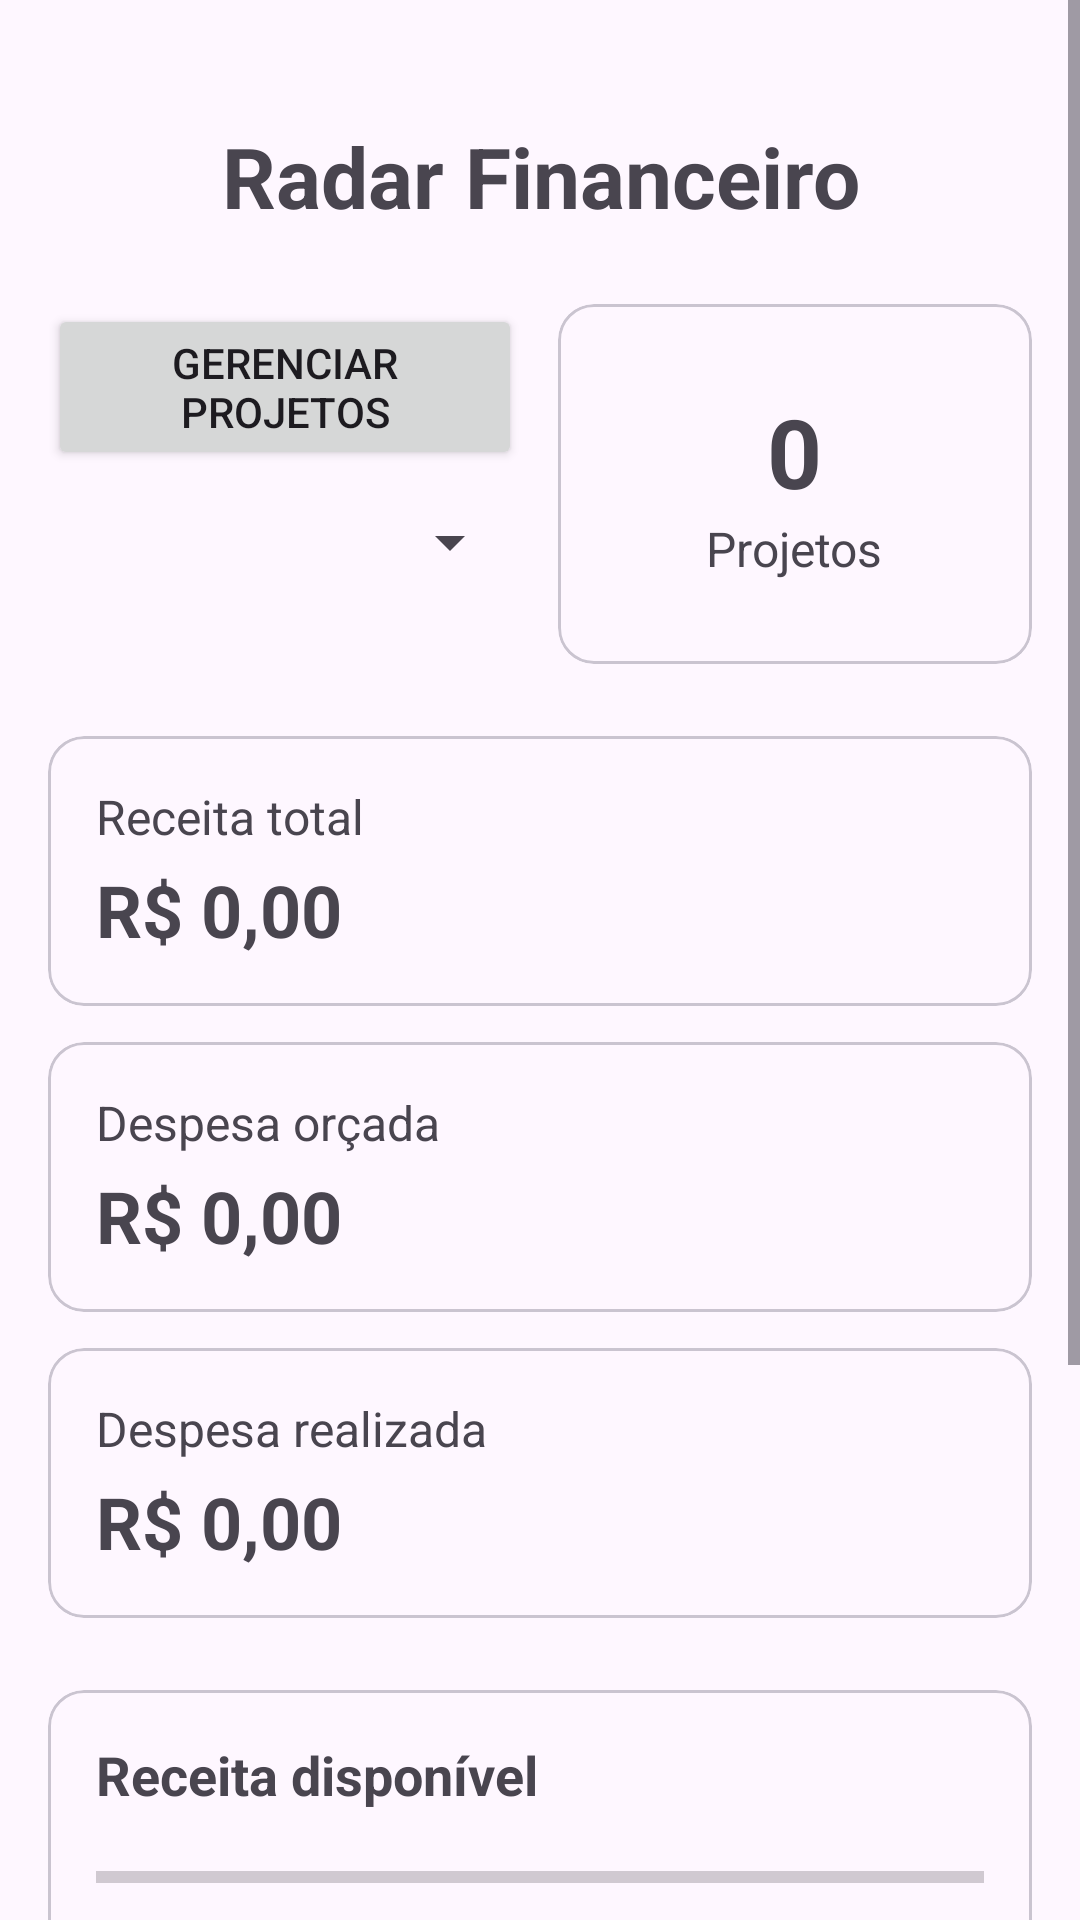

Layout XML and referenced resources for this Android screen:
<!-- AndroidManifest.xml: application theme Theme.RadarFinanceiro -->
<!-- res/layout/activity_projetos.xml -->
<?xml version="1.0" encoding="utf-8"?>
<ScrollView xmlns:android="http://schemas.android.com/apk/res/android"
    xmlns:app="http://schemas.android.com/apk/res-auto"
    android:layout_width="match_parent"
    android:layout_height="match_parent"
    android:fillViewport="true">

    <LinearLayout
        android:layout_width="match_parent"
        android:layout_height="wrap_content"
        android:orientation="vertical"
        android:paddingStart="16dp"
        android:paddingEnd="16dp"
        android:paddingTop="40dp"
        android:paddingBottom="16dp">

        
        <TextView
            android:id="@+id/tvTitulo"
            android:layout_width="match_parent"
            android:layout_height="wrap_content"
            android:gravity="center"
            android:text="Radar Financeiro"
            android:textSize="28sp"
            android:textStyle="bold" />

        
        <LinearLayout
            android:layout_width="match_parent"
            android:layout_height="wrap_content"
            android:layout_marginTop="24dp"
            android:orientation="horizontal">

            
            <LinearLayout
                android:layout_width="0dp"
                android:layout_height="wrap_content"
                android:layout_weight="1"
                android:orientation="vertical">

                <Button
                    android:id="@+id/btnGerenciarProjetos"
                    android:layout_width="wrap_content"
                    android:layout_height="wrap_content"
                    android:text="Gerenciar Projetos" />

                <Spinner
                    android:id="@+id/spinnerProjetos"
                    android:layout_width="match_parent"
                    android:layout_height="wrap_content"
                    android:layout_marginTop="12dp" />

            </LinearLayout>

            
            <com.google.android.material.card.MaterialCardView
                android:id="@+id/cardQuantidadeProjetos"
                android:layout_width="0dp"
                android:layout_height="120dp"
                android:layout_marginStart="12dp"
                android:layout_weight="1"
                app:cardCornerRadius="12dp">

                <LinearLayout
                    android:layout_width="match_parent"
                    android:layout_height="match_parent"
                    android:gravity="center"
                    android:orientation="vertical">

                    <TextView
                        android:id="@+id/tvQuantidadeProjetos"
                        android:layout_width="wrap_content"
                        android:layout_height="wrap_content"
                        android:text="0"
                        android:textSize="32sp"
                        android:textStyle="bold" />

                    <TextView
                        android:layout_width="wrap_content"
                        android:layout_height="wrap_content"
                        android:text="Projetos"
                        android:textSize="16sp" />

                </LinearLayout>

            </com.google.android.material.card.MaterialCardView>

        </LinearLayout>

        
        <com.google.android.material.card.MaterialCardView
            android:layout_width="match_parent"
            android:layout_height="wrap_content"
            android:layout_marginTop="24dp"
            app:cardCornerRadius="12dp">

            <LinearLayout
                android:layout_width="match_parent"
                android:layout_height="wrap_content"
                android:orientation="vertical"
                android:padding="16dp">

                <TextView
                    android:layout_width="wrap_content"
                    android:layout_height="wrap_content"
                    android:text="Receita total"
                    android:textSize="16sp" />

                <TextView
                    android:id="@+id/tvReceitaTotal"
                    android:layout_width="wrap_content"
                    android:layout_height="wrap_content"
                    android:layout_marginTop="4dp"
                    android:text="R$ 0,00"
                    android:textSize="24sp"
                    android:textStyle="bold" />

            </LinearLayout>

        </com.google.android.material.card.MaterialCardView>

        
        <com.google.android.material.card.MaterialCardView
            android:layout_width="match_parent"
            android:layout_height="wrap_content"
            android:layout_marginTop="12dp"
            app:cardCornerRadius="12dp">

            <LinearLayout
                android:layout_width="match_parent"
                android:layout_height="wrap_content"
                android:orientation="vertical"
                android:padding="16dp">

                <TextView
                    android:layout_width="wrap_content"
                    android:layout_height="wrap_content"
                    android:text="Despesa orçada"
                    android:textSize="16sp" />

                <TextView
                    android:id="@+id/tvDespesaOrcada"
                    android:layout_width="wrap_content"
                    android:layout_height="wrap_content"
                    android:layout_marginTop="4dp"
                    android:text="R$ 0,00"
                    android:textSize="24sp"
                    android:textStyle="bold" />

            </LinearLayout>

        </com.google.android.material.card.MaterialCardView>

        
        <com.google.android.material.card.MaterialCardView
            android:layout_width="match_parent"
            android:layout_height="wrap_content"
            android:layout_marginTop="12dp"
            app:cardCornerRadius="12dp">

            <LinearLayout
                android:layout_width="match_parent"
                android:layout_height="wrap_content"
                android:orientation="vertical"
                android:padding="16dp">

                <TextView
                    android:layout_width="wrap_content"
                    android:layout_height="wrap_content"
                    android:text="Despesa realizada"
                    android:textSize="16sp" />

                <TextView
                    android:id="@+id/tvDespesaRealizada"
                    android:layout_width="wrap_content"
                    android:layout_height="wrap_content"
                    android:layout_marginTop="4dp"
                    android:text="R$ 0,00"
                    android:textSize="24sp"
                    android:textStyle="bold" />

            </LinearLayout>

        </com.google.android.material.card.MaterialCardView>

        
        <com.google.android.material.card.MaterialCardView
            android:layout_width="match_parent"
            android:layout_height="wrap_content"
            android:layout_marginTop="24dp"
            app:cardCornerRadius="12dp">

            <LinearLayout
                android:layout_width="match_parent"
                android:layout_height="wrap_content"
                android:orientation="vertical"
                android:padding="16dp">

                <TextView
                    android:layout_width="wrap_content"
                    android:layout_height="wrap_content"
                    android:text="Receita disponível"
                    android:textSize="18sp"
                    android:textStyle="bold" />

                <ProgressBar
                    android:id="@+id/barraReceita"
                    style="?android:attr/progressBarStyleHorizontal"
                    android:layout_width="match_parent"
                    android:layout_height="20dp"
                    android:layout_marginTop="12dp"
                    android:max="100" />

                <TextView
                    android:id="@+id/tvPercentualUtilizado"
                    android:layout_width="wrap_content"
                    android:layout_height="wrap_content"
                    android:layout_gravity="center"
                    android:layout_marginTop="8dp"
                    android:text="0% da receita utilizada"
                    android:textSize="14sp" />

            </LinearLayout>

        </com.google.android.material.card.MaterialCardView>

        
        <com.google.android.material.card.MaterialCardView
            android:layout_width="match_parent"
            android:layout_height="wrap_content"
            android:layout_marginTop="12dp"
            android:layout_marginBottom="24dp"
            app:cardCornerRadius="12dp">

            <LinearLayout
                android:layout_width="match_parent"
                android:layout_height="wrap_content"
                android:orientation="vertical"
                android:padding="16dp">

                <TextView
                    android:layout_width="wrap_content"
                    android:layout_height="wrap_content"
                    android:text="Saldo orçamentário"
                    android:textSize="18sp"
                    android:textStyle="bold" />

                <FrameLayout
                    android:id="@+id/graficoSaldo"
                    android:layout_width="match_parent"
                    android:layout_height="50dp"
                    android:layout_marginTop="12dp">

                    
                    <View
                        android:layout_width="match_parent"
                        android:layout_height="2dp"
                        android:layout_gravity="center"
                        android:background="#888888" />

                    
                    <View
                        android:id="@+id/marcadorSaldo"
                        android:layout_width="16dp"
                        android:layout_height="16dp"
                        android:layout_gravity="center"
                        android:background="#555555" />

                </FrameLayout>

                <LinearLayout
                    android:layout_width="match_parent"
                    android:layout_height="wrap_content"
                    android:orientation="horizontal">

                    <TextView
                        android:layout_width="0dp"
                        android:layout_height="wrap_content"
                        android:layout_weight="1"
                        android:gravity="start"
                        android:text="Realizado acima"
                        android:textSize="12sp" />

                    <TextView
                        android:layout_width="0dp"
                        android:layout_height="wrap_content"
                        android:layout_weight="1"
                        android:gravity="end"
                        android:text="Orçado acima"
                        android:textSize="12sp" />

                </LinearLayout>

                <TextView
                    android:id="@+id/tvSaldoOrcamentario"
                    android:layout_width="match_parent"
                    android:layout_height="wrap_content"
                    android:layout_marginTop="8dp"
                    android:gravity="center"
                    android:textSize="20sp"
                    android:textStyle="bold" />

            </LinearLayout>

        </com.google.android.material.card.MaterialCardView>

    </LinearLayout>

</ScrollView>
<!-- resources referenced by this layout -->
<resources>
  <style name="Theme.RadarFinanceiro" parent="Base.Theme.RadarFinanceiro" />
  <style name="Base.Theme.RadarFinanceiro" parent="Theme.Material3.DayNight.NoActionBar">
          
          
      </style>
</resources>
